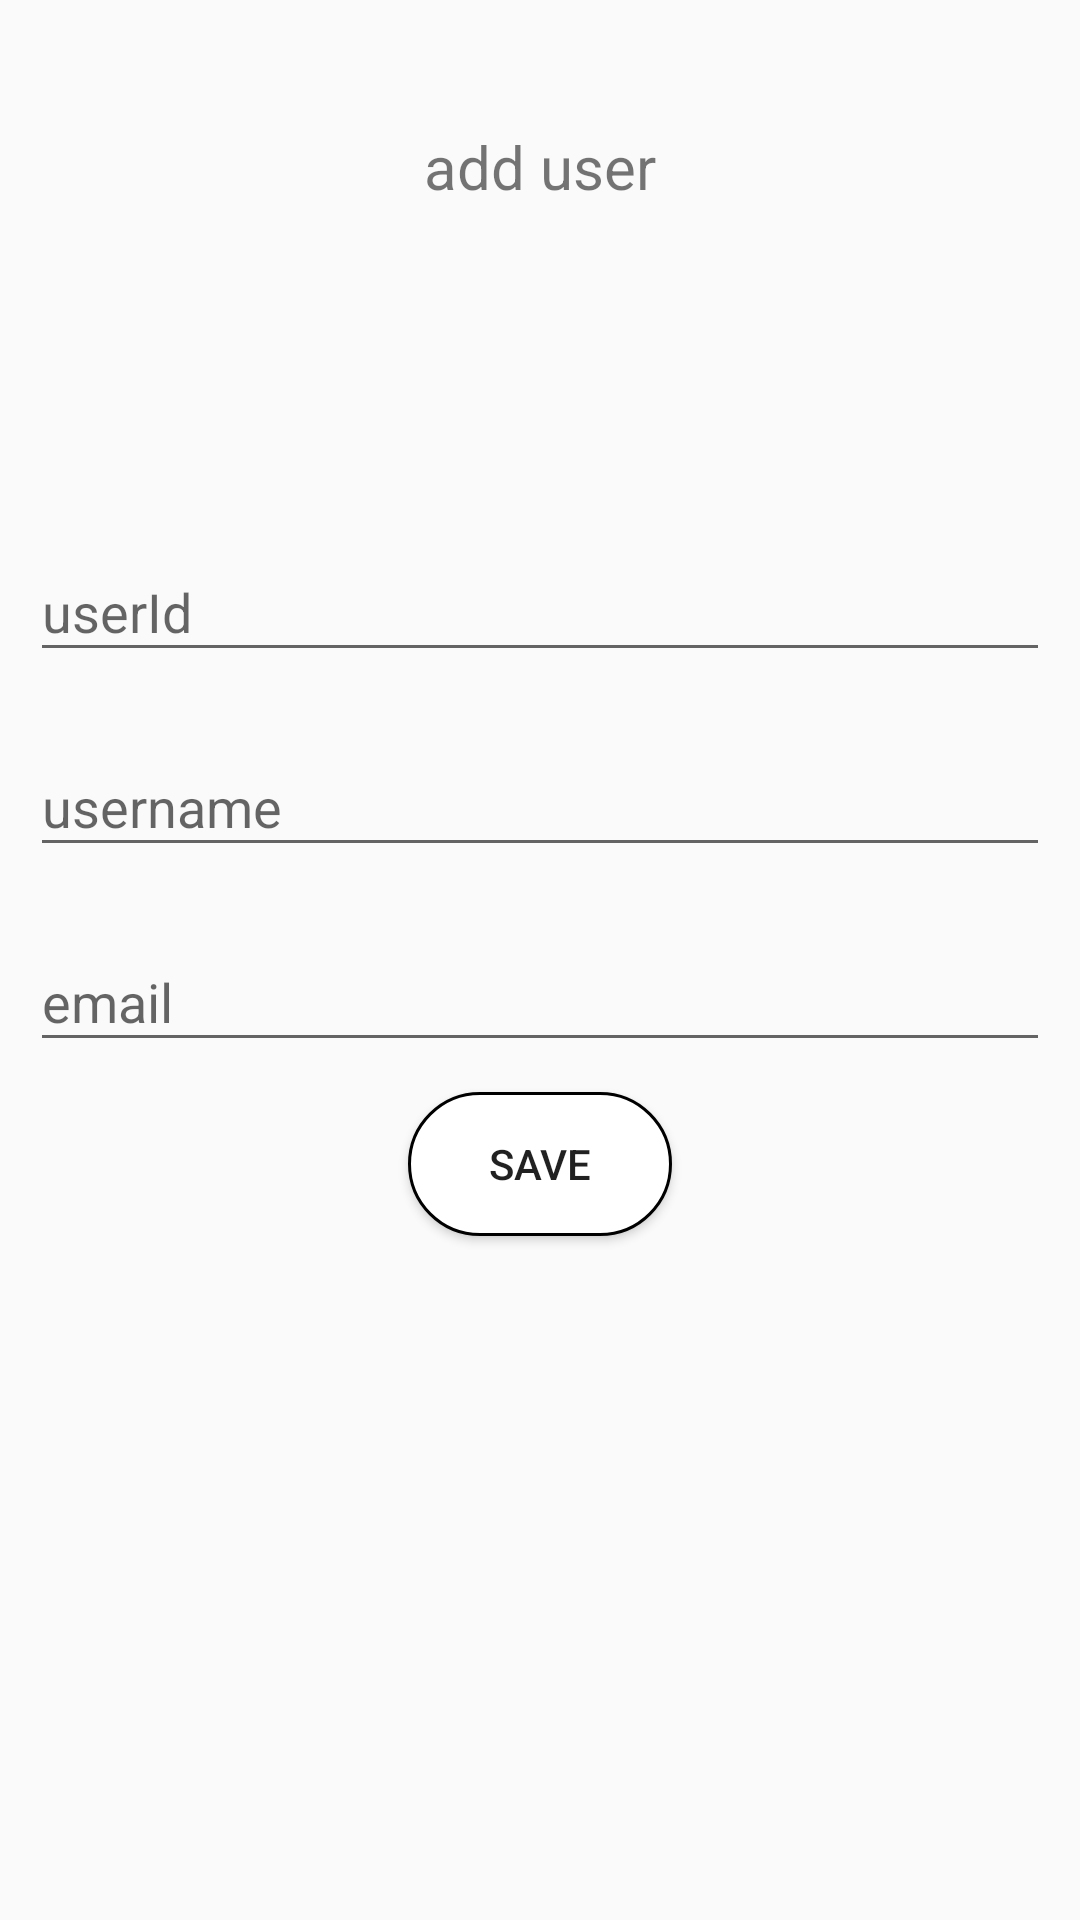

Android layout source for this screen:
<!-- AndroidManifest.xml: application theme AppTheme -->
<!-- res/layout/fragment_add_user.xml -->
<LinearLayout xmlns:android="http://schemas.android.com/apk/res/android"
    xmlns:tools="http://schemas.android.com/tools"
    android:layout_width="match_parent"
    android:layout_height="match_parent"
    android:orientation="vertical"
    xmlns:app="http://schemas.android.com/apk/res-auto"
    tools:context="com.example.janmejay.mycab.AddUserFrag">


    <TextView
        android:id="@+id/textView2"
        android:layout_width="wrap_content"
        android:layout_height="wrap_content"
        android:textSize="20dp"
        android:layout_gravity="center"
        android:layout_marginTop="42dp"
        android:text="add user" />
    <android.support.design.widget.TextInputLayout
        android:layout_marginTop="100dp"
        android:layout_width="match_parent"
        android:layout_height="wrap_content"
        app:hintTextAppearance="@style/EditText.TextInputLayout">

        <EditText
            android:id="@+id/editText2"
            android:layout_width="match_parent"
            android:layout_height="wrap_content"
            android:layout_marginLeft="10dp"
            android:layout_marginRight="10dp"
            android:layout_marginTop="10dp"
            android:ems="10"
            android:hint="userId"
            android:inputType="phone" />
    </android.support.design.widget.TextInputLayout>

    <android.support.design.widget.TextInputLayout
        android:layout_width="match_parent"
        android:layout_height="wrap_content"
        android:layout_marginTop="10dp"
        app:hintTextAppearance="@style/EditText.TextInputLayout">

        <EditText
            android:id="@+id/editText3"
            android:layout_width="match_parent"
            android:layout_height="wrap_content"
            android:layout_gravity="center"
            android:layout_marginTop="20dp"
            android:layout_marginLeft="10dp"
            android:layout_marginRight="10dp"
            android:hint="username"
            android:inputType="textPersonName" />
    </android.support.design.widget.TextInputLayout>

    <android.support.design.widget.TextInputLayout
        android:layout_width="match_parent"
        android:layout_height="wrap_content"
        android:layout_marginTop="10dp"
        app:hintTextAppearance="@style/EditText.TextInputLayout">

        <EditText
            android:id="@+id/editText4"
            android:layout_width="match_parent"
            android:layout_height="wrap_content"
            android:layout_marginTop="18dp"
            android:layout_marginLeft="10dp"
            android:layout_marginRight="10dp"
            android:ems="10"
            android:hint="email"
            android:inputType="textEmailAddress" />
    </android.support.design.widget.TextInputLayout>
    <Button
        android:layout_width="wrap_content"
        android:layout_height="wrap_content"
        android:id="@+id/save"
        android:layout_gravity="center"
        android:layout_marginTop="10dp"
        android:background="@drawable/btn"
        android:text="save"/>
</LinearLayout>
<!-- resources referenced by this layout -->
<resources>
  <!-- drawable btn (drawable) -->
  <?xml version="1.0" encoding="utf-8"?>
  <shape xmlns:android="http://schemas.android.com/apk/res/android">
      <solid
          android:color="#ffffff"
          ></solid>
      <stroke
          android:width="1dp"
          android:color="#000"
          ></stroke>
      <corners
          android:radius="30dp"
          ></corners>
  </shape>
  <style name="EditText.TextInputLayout" parent="Theme.AppCompat.Light.DarkActionBar">
          ........
          <item name="colorPrimaryDark">@color/white</item>
          <item name="android:textSize">15dp</item>
          ........
      </style>
  <style name="AppTheme" parent="Theme.AppCompat.Light.DarkActionBar">
          
          <item name="colorPrimary">@color/colorPrimary</item>
          <item name="colorPrimaryDark">@color/colorPrimaryDark</item>
          <item name="colorAccent">@color/colorAccent</item>
      </style>
  <color name="white">#FFFFFF</color>
  <color name="colorPrimary">#3F51B5</color>
  <color name="colorPrimaryDark">#303F9F</color>
  <color name="colorAccent">#FF4081</color>
</resources>
